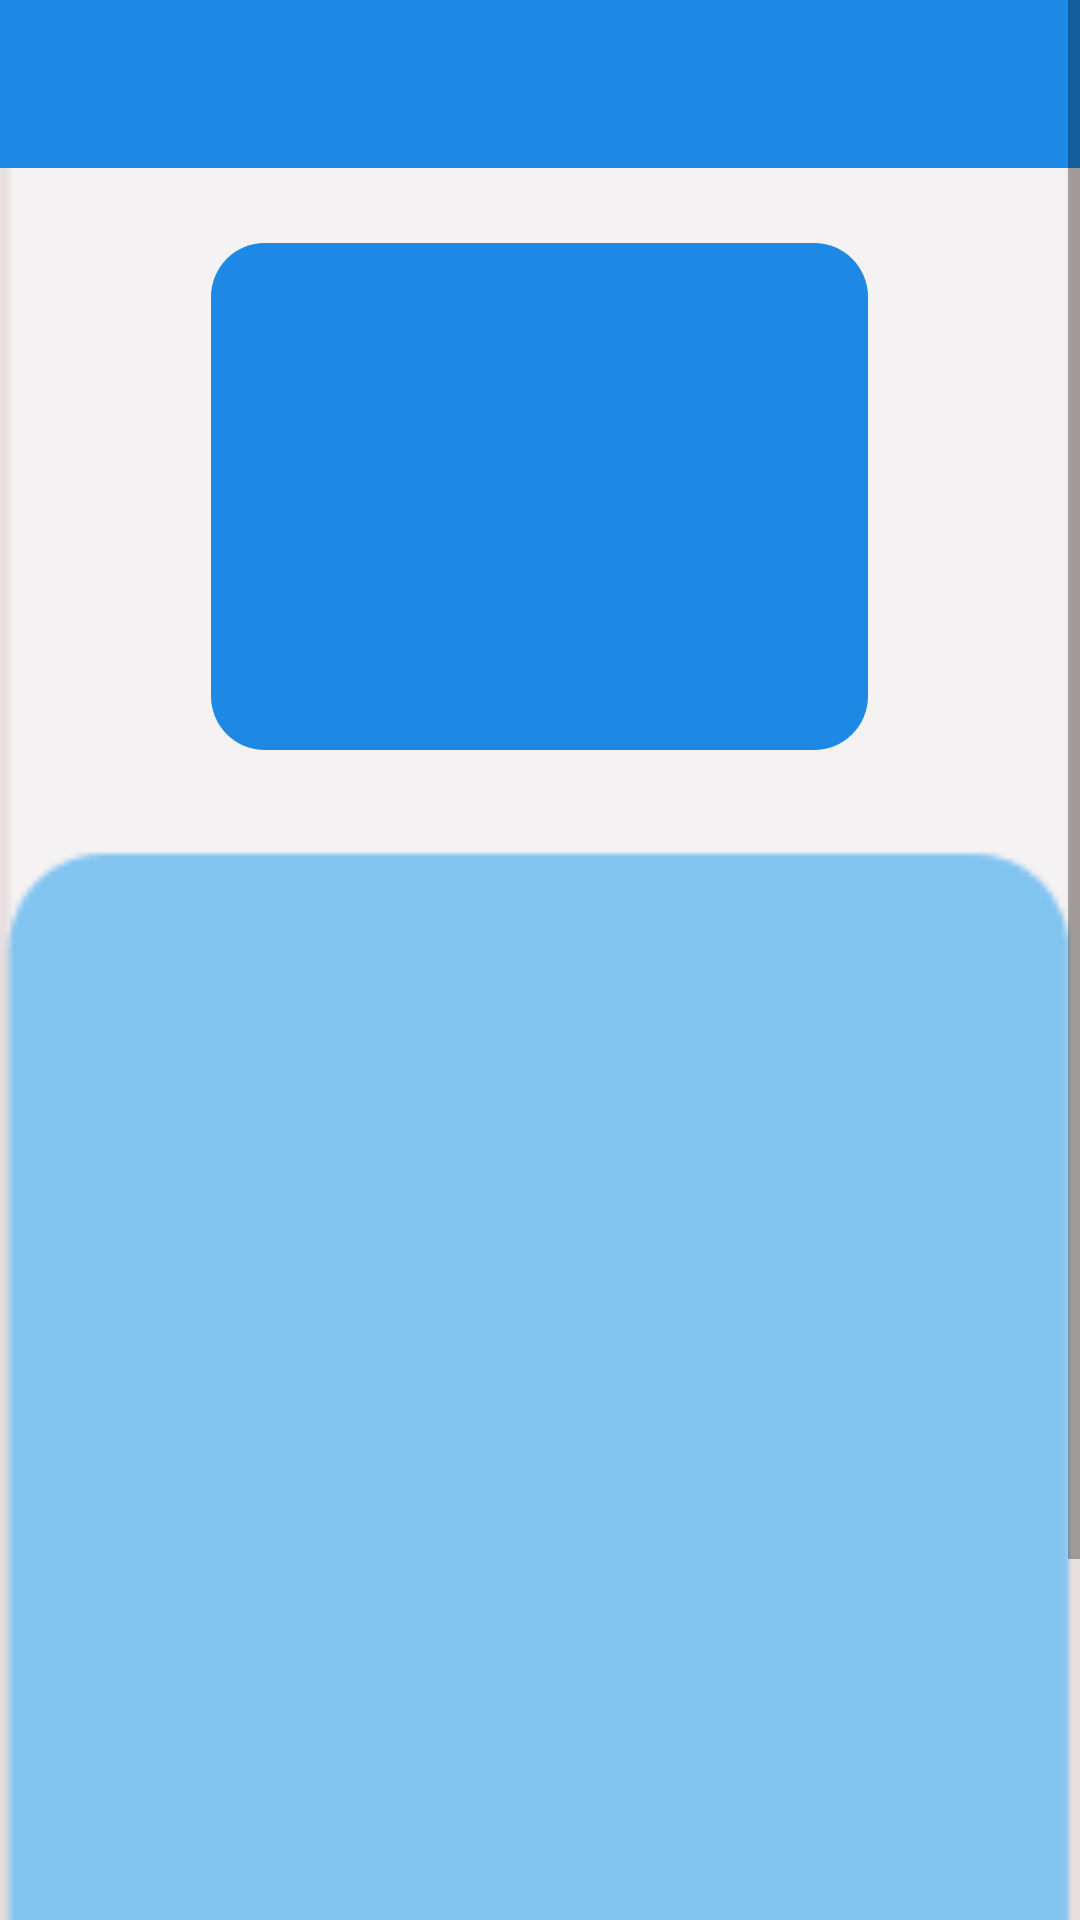

Reconstruct the res/layout file that produces this screen, plus the resources it refers to.
<!-- AndroidManifest.xml: application theme AppTheme -->
<!-- res/layout/activity_product_detail.xml -->
<?xml version="1.0" encoding="utf-8"?>
<ScrollView xmlns:android="http://schemas.android.com/apk/res/android"
    xmlns:app="http://schemas.android.com/apk/res-auto"
    android:layout_width="match_parent"
    android:layout_height="match_parent">

    <FrameLayout
        android:layout_width="match_parent"
        android:layout_height="wrap_content">

        <ImageView
            android:id="@+id/backgroundImage"
            android:layout_width="match_parent"
            android:layout_height="733dp"
            android:layout_marginTop="55dp"
            android:scaleType="centerCrop"
            android:src="@drawable/product_back" />

        <LinearLayout
            android:layout_width="match_parent"
            android:layout_height="wrap_content"
            android:orientation="vertical">

            <androidx.appcompat.widget.Toolbar
                android:id="@+id/toolbar"
                android:layout_width="match_parent"
                android:layout_height="?attr/actionBarSize"
                android:background="#1E88E5"
                app:popupTheme="@style/ThemeOverlay.AppCompat.Light"
                app:theme="@style/ThemeOverlay.AppCompat.Dark.ActionBar" />

            <ImageView
                android:id="@+id/product_image_view"
                android:layout_width="219dp"
                android:layout_height="169dp"
                android:layout_gravity="center_horizontal"
                android:layout_marginTop="25dp"
                android:scaleType="centerCrop"
                android:src="@drawable/rounded_image_background" />

            <TextView
                android:id="@+id/product_name_text_view"
                android:layout_width="match_parent"
                android:layout_height="wrap_content"
                android:layout_marginLeft="30dp"
                android:layout_marginTop="90dp"
                android:layout_marginBottom="20dp"
                android:fontFamily="@font/montserratextrabold"
                android:textAppearance="@style/TextAppearance.AppCompat.Large"
                android:textColor="@android:color/black"
                android:textStyle="bold" />

            <TextView
                android:id="@+id/product_description_text_view"
                android:layout_width="match_parent"
                android:layout_height="wrap_content"
                android:layout_marginLeft="30dp"
                android:layout_marginTop="40dp"
                android:layout_marginBottom="15dp"
                android:fontFamily="@font/montserratextrabold"
                android:textAppearance="@style/TextAppearance.AppCompat.Medium" />

            <TextView
                android:id="@+id/contact_info_text_view"
                android:layout_width="match_parent"
                android:layout_height="wrap_content"
                android:fontFamily="@font/montserratextrabold"
                android:layout_marginLeft="30dp"
                android:layout_marginTop="40dp"
                android:textAppearance="@style/TextAppearance.AppCompat.Medium" />

            <Button
                android:id="@+id/contact_button"
                android:layout_below="@+id/contact_info_text_view"
                android:layout_gravity="center_horizontal"
                android:layout_marginTop="130dp"
                android:layout_width="180sp"
                android:layout_height="60sp"
                android:background="@drawable/rounded_button"
                android:fontFamily="@font/montserratextrabold"
                android:text="Contact"
                android:textColor="@android:color/white" />
        </LinearLayout>

    </FrameLayout>
</ScrollView>
<!-- resources referenced by this layout -->
<resources>
  <!-- drawable product_back: png bitmap (drawable-v24, 1494 bytes) -->
  <!-- drawable rounded_image_background (drawable) -->
  <?xml version="1.0" encoding="utf-8"?>
  <shape xmlns:android="http://schemas.android.com/apk/res/android">
      <solid android:color="#1E88E5" />
      <corners android:radius="18dp" />
  </shape>
  <style name="AppTheme" parent="Theme.AppCompat.Light.NoActionBar">
          
          <item name="colorPrimary">@color/colorPrimary</item>
          <item name="colorPrimaryDark">@color/colorPrimaryDark</item>
          <item name="colorAccent">@color/colorAccent</item>
          <item name="windowActionBar">false</item>
          <item name="windowNoTitle">true</item>
      </style>
  <!-- not gathered from this repository: default colours our renderer supplied (Android Studio template values) -->
  <color name="colorPrimary">#FF6200EE</color>
  <color name="colorPrimaryDark">#FF3700B3</color>
  <color name="colorAccent">#FF03DAC5</color>
</resources>
